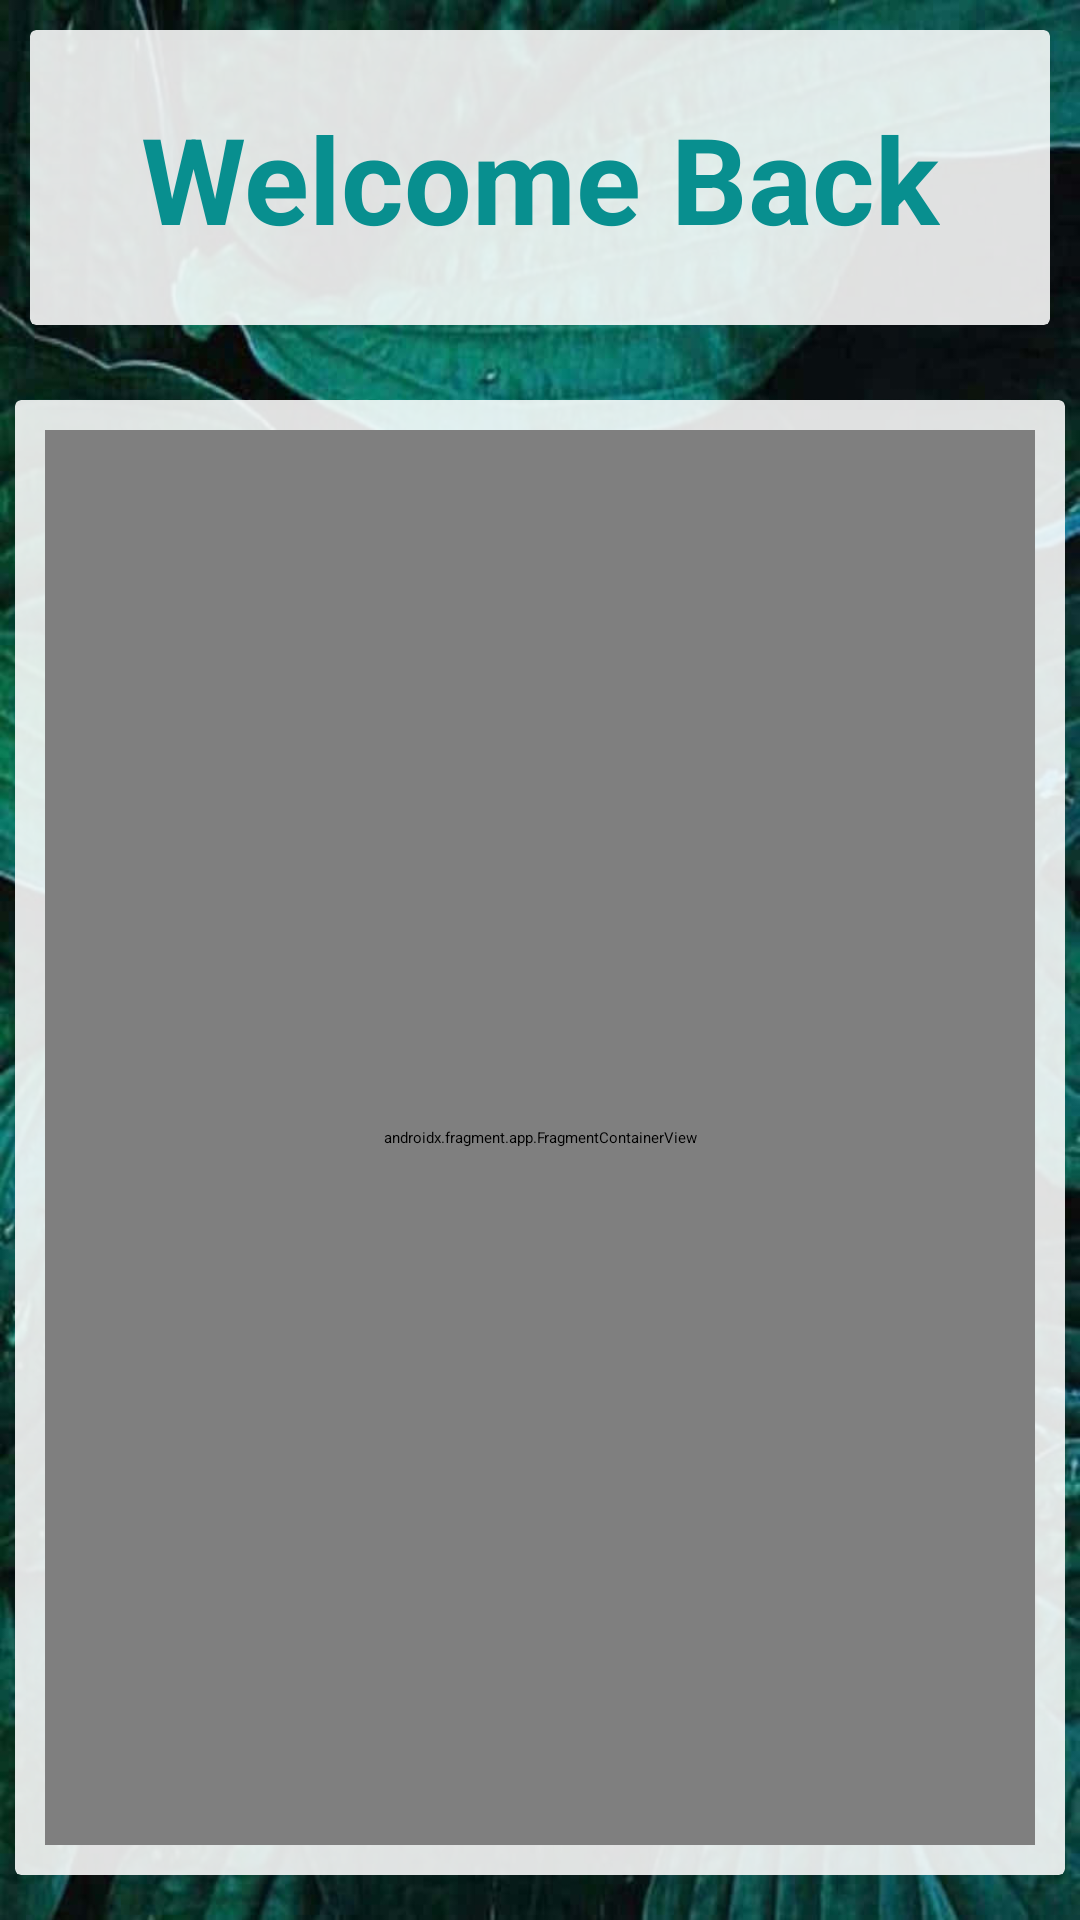

Layout XML and referenced resources for this Android screen:
<!-- AndroidManifest.xml: activity theme Theme.App.Starting -->
<!-- res/layout/activity_main.xml -->
<?xml version="1.0" encoding="utf-8"?>
<androidx.constraintlayout.widget.ConstraintLayout xmlns:android="http://schemas.android.com/apk/res/android"
    xmlns:app="http://schemas.android.com/apk/res-auto"
    xmlns:tools="http://schemas.android.com/tools"
    android:layout_width="match_parent"
    android:layout_height="match_parent"
    android:background="@drawable/green_leaves"
    tools:context=".MainActivity">

    <LinearLayout
        android:layout_width="match_parent"
        android:layout_height="match_parent"
        android:gravity="center"
        android:orientation="vertical">

        <androidx.cardview.widget.CardView
            android:layout_width="match_parent"
            android:layout_height="0dp"
            android:backgroundTint="@color/transparentWhite"
            android:layout_weight="1"
            android:layout_margin="10dp">

            <androidx.constraintlayout.widget.ConstraintLayout
                android:layout_width="match_parent"
                android:layout_height="match_parent">

                <TextView
                    android:id="@+id/launchHeader"
                    android:layout_width="wrap_content"
                    android:layout_height="wrap_content"
                    android:text="Welcome Back"
                    android:textColor="@color/forestGreen"
                    android:textSize="40sp"
                    android:textStyle="bold"
                    app:layout_constraintBottom_toBottomOf="parent"
                    app:layout_constraintEnd_toEndOf="parent"
                    app:layout_constraintStart_toStartOf="parent"
                    app:layout_constraintTop_toTopOf="parent" />
            </androidx.constraintlayout.widget.ConstraintLayout>

        </androidx.cardview.widget.CardView>

        <androidx.cardview.widget.CardView
            android:layout_width="350dp"
            android:layout_height="0dp"
            android:layout_weight="5"
            android:layout_gravity="center"
            android:layout_margin="15dp"
            app:cardBackgroundColor="@color/transparentWhite">

                <androidx.fragment.app.FragmentContainerView
                    android:id="@+id/fragmentContainerView"
                    android:name="com.example.kotlintaskly.TutorialFragment"
                    android:layout_width="match_parent"
                    android:layout_height="match_parent"
                    android:layout_margin="10dp"
                    app:layout_constraintBottom_toBottomOf="parent"
                    app:layout_constraintEnd_toEndOf="parent"
                    app:layout_constraintStart_toStartOf="parent"
                    app:layout_constraintTop_toTopOf="parent" />
        </androidx.cardview.widget.CardView>

    </LinearLayout>

</androidx.constraintlayout.widget.ConstraintLayout>
<!-- resources referenced by this layout -->
<resources>
  <color name="forestGreen">#088F8F</color>
  <color name="transparentWhite">#DFFFFFFF</color>
  <!-- drawable green_leaves: jpg bitmap (drawable, 107535 bytes) -->
  <style name="Theme.App.Starting" parent="Theme.SplashScreen">
          <item name="windowSplashScreenBackground">@color/lightBlue</item>
          <item name="postSplashScreenTheme">@style/Base.Theme.KotlinTaskly</item>
          <item name="android:windowSplashScreenAnimatedIcon">@drawable/taskly_white_plane</item>
      </style>
  <color name="lightBlue">#ABCBEC</color>
  <style name="Base.Theme.KotlinTaskly" parent="Theme.Material3.DayNight.NoActionBar">
          
          
          <item name="colorPrimaryDark">@color/black</item>
      </style>
  <!-- drawable taskly_white_plane: vector/xml drawable (drawable, 5851 chars, omitted) -->
  <color name="black">#FF000000</color>
</resources>
